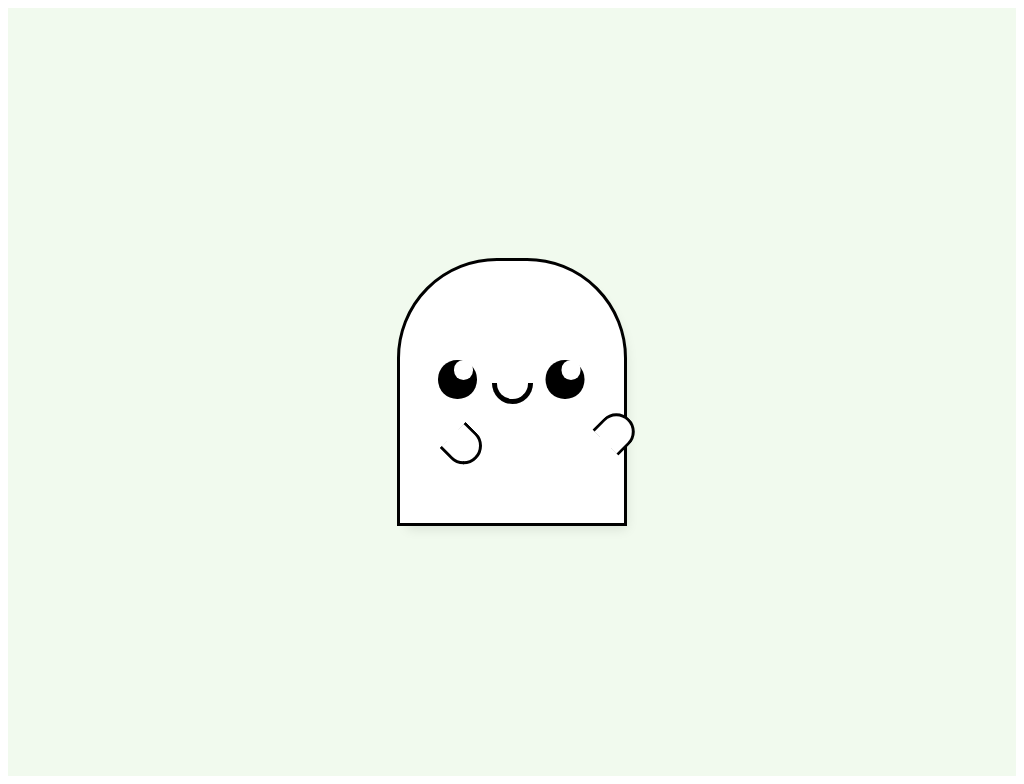

Reproduce this picture with HTML and CSS.

<div class="box">
  <div class="ghost">
    <div class="eyes"></div>
    <div class="mouth"></div>
    <div class="left-hand"></div>
    <div class="right-hand"></div>
  </div>
</div>
<style>
  .box {
    background-color: #f1faee;
    display: flex;
    align-items: center;
    justify-content: center;
    min-height: 100vh;
    margin: 0;
    padding: 0;
  }

  .ghost {
    position: relative;
    border: 0.5vmin solid black;
    width: 30vmin;
    height: 35vmin;
    border-top-left-radius: 100px;
    border-top-right-radius: 100px;
    box-sizing: border-box;
    box-shadow: 5px 8px 12px -5px rgba(0, 0, 0, 0.10);
    background: #ffffff;
  }

  .eyes {
    position: absolute;
    width: 5vmin;
    height: 5vmin;
    background: #000;
    border-radius: 50%;
    top: 13vmin;
    left: 5vmin;
    box-shadow: 14vmin 0;
  }

  .eyes:before {
    content: "";
    position: absolute;
    background: white;
    width: 2.5vmin;
    height: 2.5vmin;
    border-radius: 50%;
    left: 2vmin;
    box-shadow: 14vmin 0 white;
  }

  .mouth {
    position: absolute;
    width: 4vmin;
    height: 2vmin;
    border: 0.7vmin solid black;
    border-bottom-left-radius: 100px;
    border-bottom-right-radius: 100px;
    border-top: 0;
    top: 16vmin;
    left: 12vmin;
  }

  .left-hand,
  .right-hand {
    position: absolute;
    width: 4vmin;
    height: 4vmin;
    border: 0.5vmin solid black;
    border-bottom-left-radius: 100px;
    border-bottom-right-radius: 100px;
    border-top: 0;
  }

  .left-hand {
    top: 22vmin;
    left: 6vmin;
    transform: rotate(-45deg)
  }

  .right-hand {
    top: 20vmin;
    left: 26vmin;
    transform: rotate(-135deg);
    background-color: #ffffff;
  }
</style>
